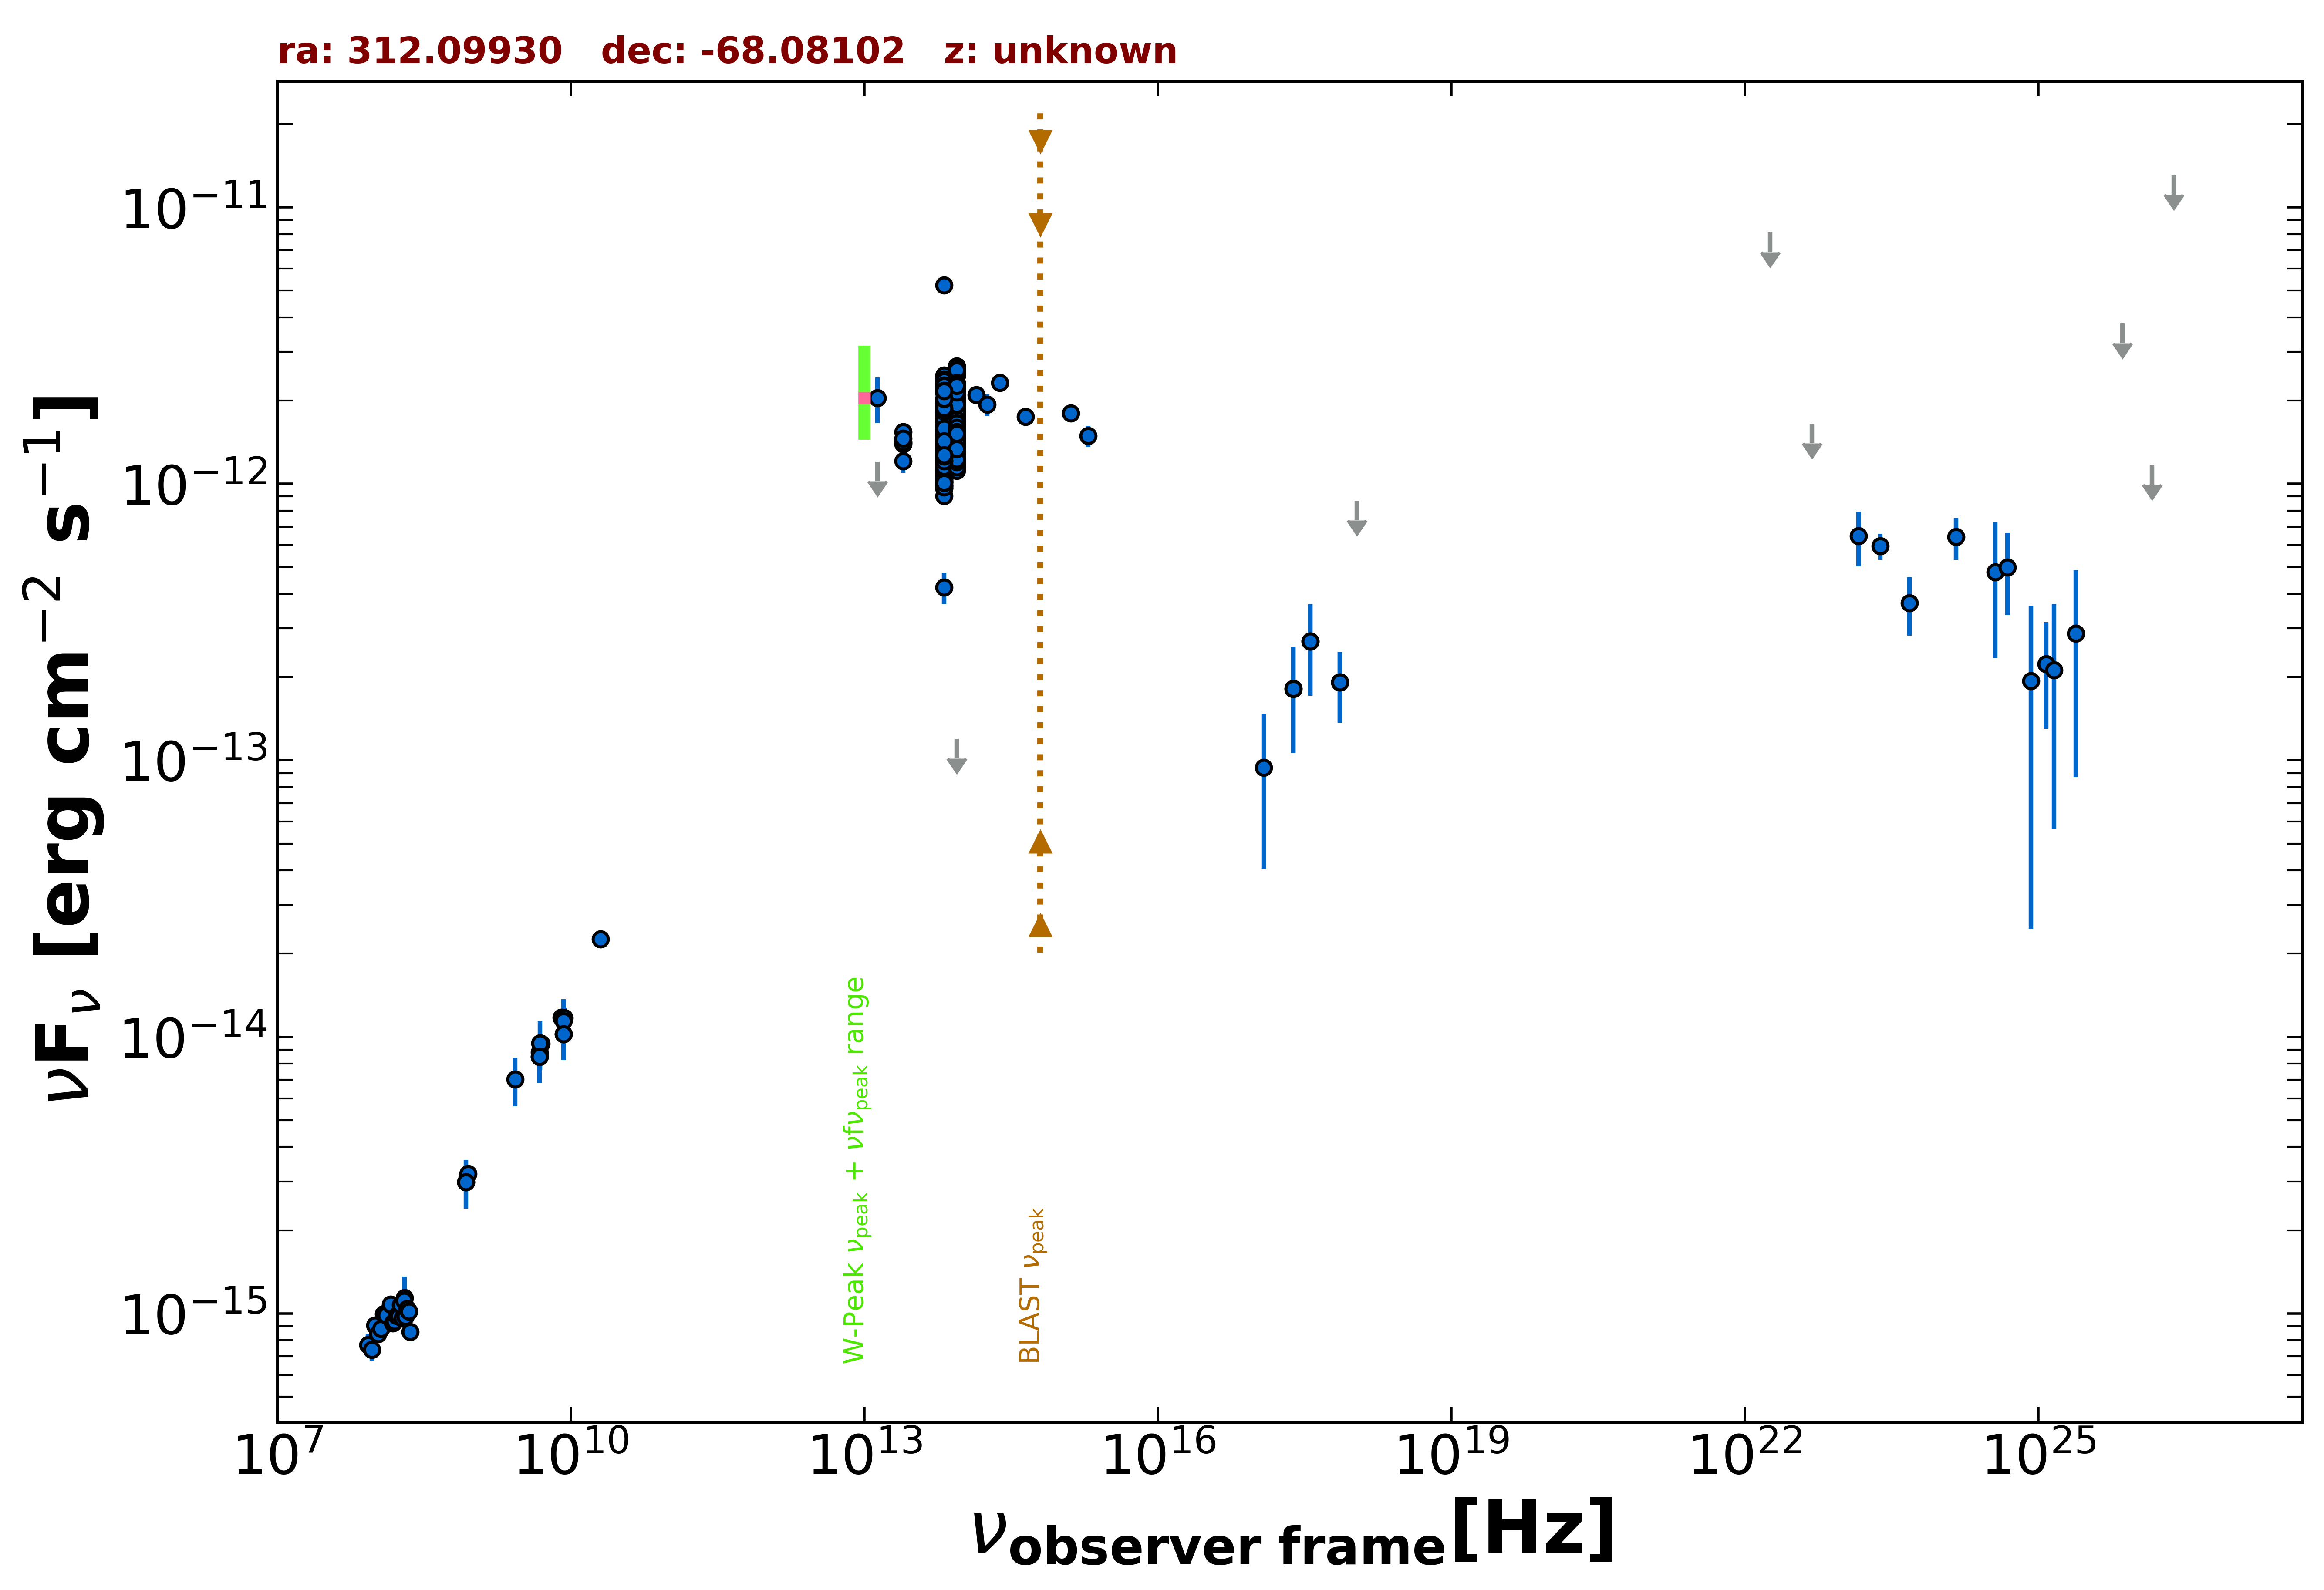

The data file committed next to this chart (first rows):
freq., flux, err_flux, MJD_start, MJD_end, flag, catalog, reference
8.870e+08, 3.200e-15, 2.290e-16, 55000, 55000, , RACS, Hale et al. 2021  PASA  38  e058
8.430e+08, 2.991e-15, 9.000e-17, 55000, 55000, , SUMSS, Manch et al. 2003  MNRAS  342  1117
2.418e+17, 1.816e-13, 7.560e-14, 58283, 58283, , 1OUSX, Giommi et al. in preparation
3.627e+17, 2.692e-13, 9.780e-14, 58283, 58283, , 1OUSX, Giommi et al. in preparation
7.253e+17, 1.919e-13, 5.500e-14, 58283, 58283, , 1OUSX, Giommi et al. in preparation
1.088e+18, 8.692e-13, 0.000e+00, 58283, 58283, UL, 1OUSX, Giommi et al. in preparation
5.000e+09, 9.450e-15, 5.000e-16, 55000, 55000, , AT20G, Murphy et al. 2010  MNRAS  402  2403
8.000e+09, 1.176e-14, 5.600e-16, 55000, 55000, , AT20G, Murphy et al. 2010  MNRAS  402  2403
2.000e+10, 2.260e-14, 1.200e-15, 55000, 55000, , AT20G, Murphy et al. 2010  MNRAS  402  2403
4.800e+09, 8.496e-15, 3.360e-16, 55000, 55000, , ATPMN, McConnell et al. 2012  MNRAS  422  1527
8.600e+09, 1.170e-14, 1.035e-15, 55000, 55000, , ATPMN, McConnell et al. 2012  MNRAS  422  1527
8.400e+09, 1.023e-14, 0.000e+00, 55000, 55000, , CRATES, Healey et al. 2007  ApJS  171  61
4.800e+09, 8.784e-15, 5.760e-16, 55000, 55000, , PMN, Griffith et al. 1993-1996  VizieR  VIII/…
1.389e+14, 2.096e-12, 1.390e-13, 55000, 55000, , 2MASS, Skrutskie et al. 2006  AJ  131  1163
1.804e+14, 1.934e-12, 1.785e-13, 55000, 55000, , 2MASS, Skrutskie et al. 2006  AJ  131  1163
2.427e+14, 2.319e-12, 1.625e-13, 55000, 55000, , 2MASS, Skrutskie et al. 2006  AJ  131  1163
8.817e+13, 1.676e-12, 4.500e-15, 55000, 55000, , UNWISE, Schlafly et al. 2019  ApJS  240  30
6.517e+13, 1.521e-12, 5.500e-15, 55000, 55000, , UNWISE, Schlafly et al. 2019  ApJS  240  30
8.817e+13, 1.678e-12, 3.700e-14, 55000, 55000, , WISE, Wright et al. 2010  AJ  140  1868
6.517e+13, 1.477e-12, 3.150e-14, 55000, 55000, , WISE, Wright et al. 2010  AJ  140  1868
2.498e+13, 1.405e-12, 6.500e-14, 55000, 55000, , WISE, Wright et al. 2010  AJ  140  1868
1.363e+13, 1.293e-12, 2.070e-13, 55000, 55000, , WISE, Wright et al. 2010  AJ  140  1868
8.817e+13, 2.057e-12, 5.900e-14, 57661, 57661, , NEOWISE, Mainzer et al. 2014  ApJ  792  30
6.517e+13, 1.856e-12, 5.650e-14, 57661, 57661, , NEOWISE, Mainzer et al. 2014  ApJ  792  30
8.817e+13, 2.196e-12, 6.300e-14, 57662, 57662, , NEOWISE, Mainzer et al. 2014  ApJ  792  30
6.517e+13, 1.931e-12, 6.750e-14, 57662, 57662, , NEOWISE, Mainzer et al. 2014  ApJ  792  30
8.817e+13, 2.078e-12, 5.350e-14, 57662, 57662, , NEOWISE, Mainzer et al. 2014  ApJ  792  30
6.517e+13, 1.792e-12, 5.750e-14, 57662, 57662, , NEOWISE, Mainzer et al. 2014  ApJ  792  30
8.817e+13, 2.050e-12, 6.250e-14, 57661, 57661, , NEOWISE, Mainzer et al. 2014  ApJ  792  30
6.517e+13, 1.839e-12, 5.600e-14, 57661, 57661, , NEOWISE, Mainzer et al. 2014  ApJ  792  30
8.817e+13, 2.132e-12, 5.300e-14, 57661, 57661, , NEOWISE, Mainzer et al. 2014  ApJ  792  30
6.517e+13, 1.671e-12, 8.150e-14, 57661, 57661, , NEOWISE, Mainzer et al. 2014  ApJ  792  30
8.817e+13, 1.974e-12, 5.650e-14, 57661, 57661, , NEOWISE, Mainzer et al. 2014  ApJ  792  30
6.517e+13, 1.867e-12, 6.700e-14, 57661, 57661, , NEOWISE, Mainzer et al. 2014  ApJ  792  30
8.817e+13, 2.152e-12, 5.550e-14, 57661, 57661, , NEOWISE, Mainzer et al. 2014  ApJ  792  30
6.517e+13, 1.801e-12, 7.000e-14, 57661, 57661, , NEOWISE, Mainzer et al. 2014  ApJ  792  30
8.817e+13, 2.042e-12, 6.400e-14, 57661, 57661, , NEOWISE, Mainzer et al. 2014  ApJ  792  30
6.517e+13, 1.935e-12, 5.900e-14, 57661, 57661, , NEOWISE, Mainzer et al. 2014  ApJ  792  30
8.817e+13, 2.212e-12, 5.700e-14, 57661, 57661, , NEOWISE, Mainzer et al. 2014  ApJ  792  30
6.517e+13, 1.893e-12, 6.650e-14, 57661, 57661, , NEOWISE, Mainzer et al. 2014  ApJ  792  30
8.817e+13, 2.182e-12, 5.650e-14, 57662, 57662, , NEOWISE, Mainzer et al. 2014  ApJ  792  30
6.517e+13, 1.861e-12, 6.550e-14, 57662, 57662, , NEOWISE, Mainzer et al. 2014  ApJ  792  30
8.817e+13, 2.051e-12, 5.300e-14, 57662, 57662, , NEOWISE, Mainzer et al. 2014  ApJ  792  30
6.517e+13, 1.814e-12, 5.700e-14, 57662, 57662, , NEOWISE, Mainzer et al. 2014  ApJ  792  30
8.817e+13, 2.117e-12, 5.250e-14, 57662, 57662, , NEOWISE, Mainzer et al. 2014  ApJ  792  30
6.517e+13, 1.794e-12, 5.450e-14, 57662, 57662, , NEOWISE, Mainzer et al. 2014  ApJ  792  30
8.817e+13, 2.198e-12, 7.300e-14, 57661, 57661, , NEOWISE, Mainzer et al. 2014  ApJ  792  30
6.517e+13, 1.721e-12, 5.850e-14, 57661, 57661, , NEOWISE, Mainzer et al. 2014  ApJ  792  30
8.817e+13, 2.225e-12, 5.550e-14, 57661, 57661, , NEOWISE, Mainzer et al. 2014  ApJ  792  30
6.517e+13, 1.811e-12, 5.850e-14, 57661, 57661, , NEOWISE, Mainzer et al. 2014  ApJ  792  30
8.817e+13, 2.142e-12, 6.100e-14, 57661, 57661, , NEOWISE, Mainzer et al. 2014  ApJ  792  30
6.517e+13, 1.736e-12, 7.500e-14, 57661, 57661, , NEOWISE, Mainzer et al. 2014  ApJ  792  30
8.817e+13, 2.202e-12, 5.500e-14, 57661, 57661, , NEOWISE, Mainzer et al. 2014  ApJ  792  30
6.517e+13, 1.978e-12, 6.950e-14, 57661, 57661, , NEOWISE, Mainzer et al. 2014  ApJ  792  30
8.817e+13, 2.214e-12, 5.700e-14, 57661, 57661, , NEOWISE, Mainzer et al. 2014  ApJ  792  30
6.517e+13, 1.812e-12, 6.550e-14, 57661, 57661, , NEOWISE, Mainzer et al. 2014  ApJ  792  30
8.817e+13, 1.874e-12, 5.850e-14, 58385, 58385, , NEOWISE, Mainzer et al. 2014  ApJ  792  30
6.517e+13, 1.596e-12, 5.150e-14, 58385, 58385, , NEOWISE, Mainzer et al. 2014  ApJ  792  30
8.817e+13, 1.817e-12, 6.700e-14, 58386, 58386, , NEOWISE, Mainzer et al. 2014  ApJ  792  30
6.517e+13, 1.609e-12, 5.950e-14, 58386, 58386, , NEOWISE, Mainzer et al. 2014  ApJ  792  30
... 621 more rows
